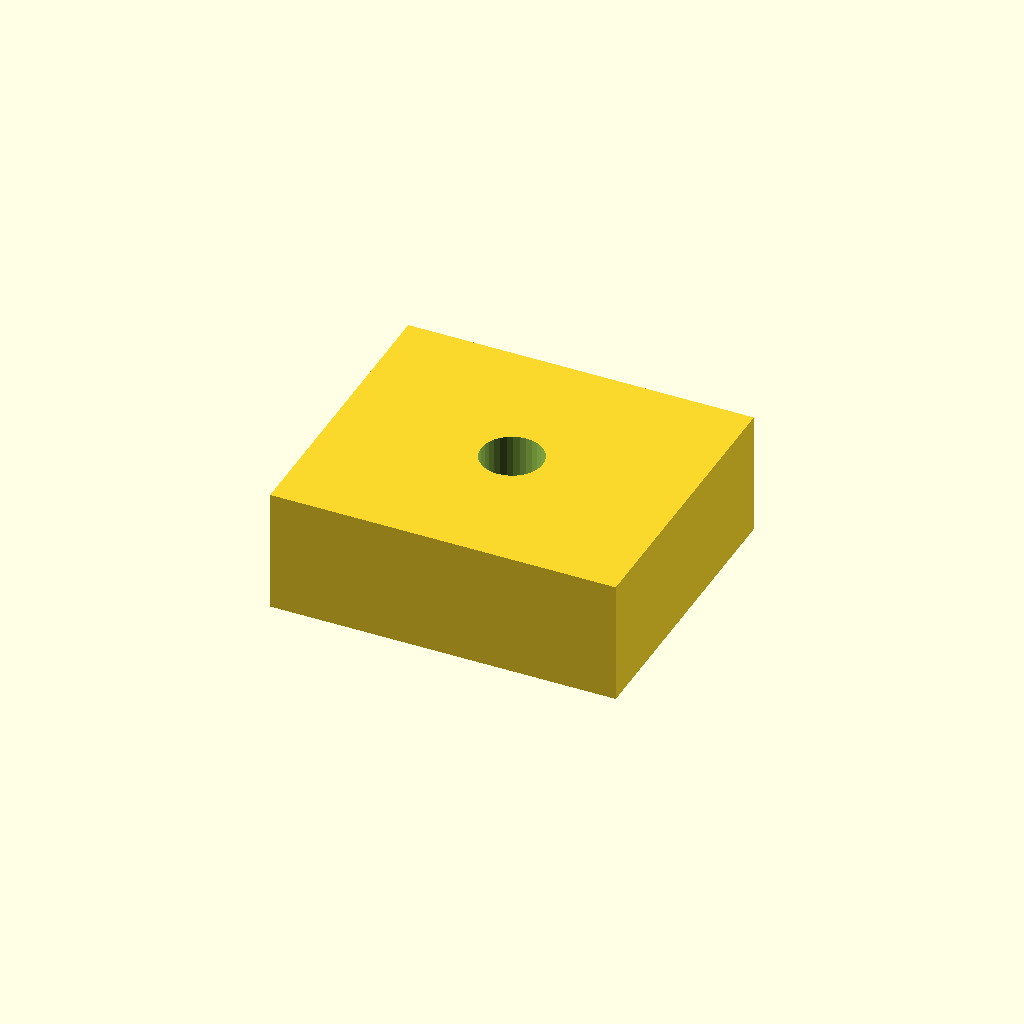
Cell 1: the model at its default parameters.
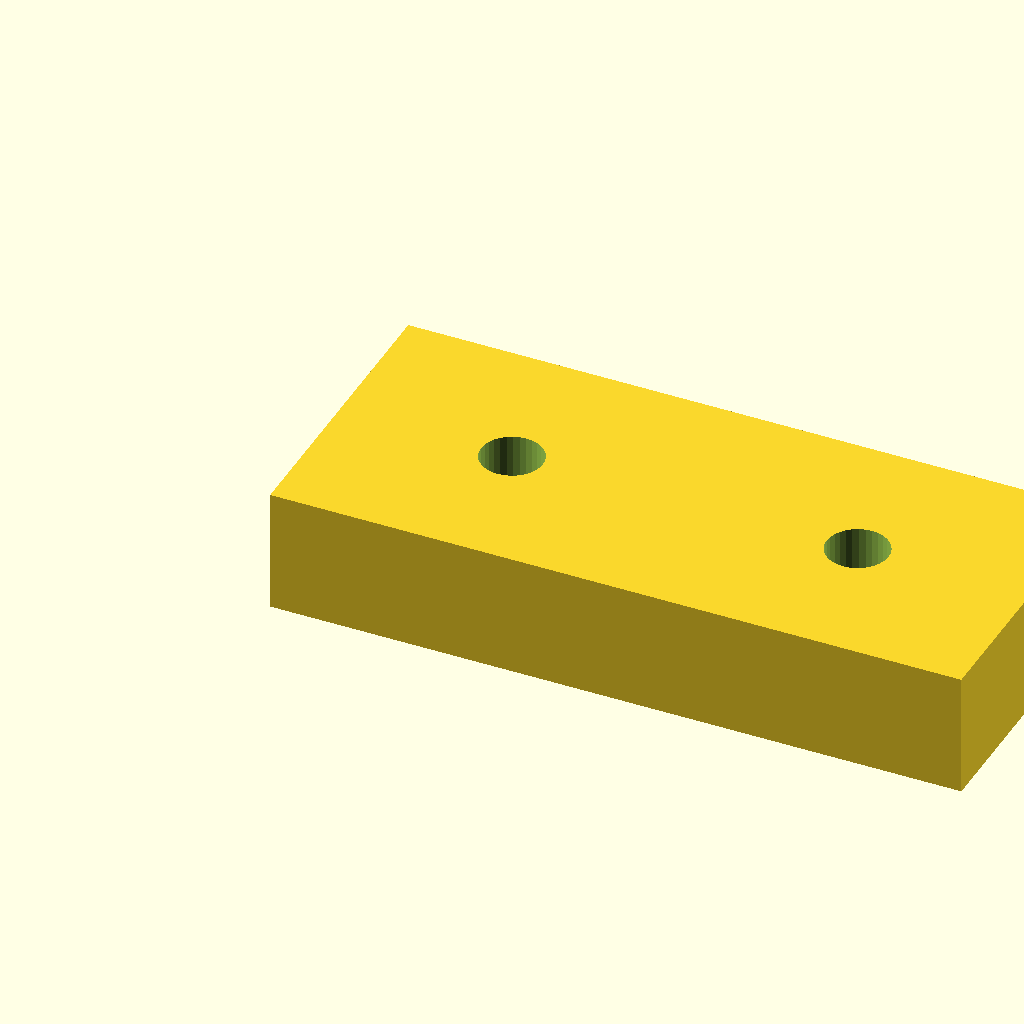
Cell 2: the same model with pad_l = 28.
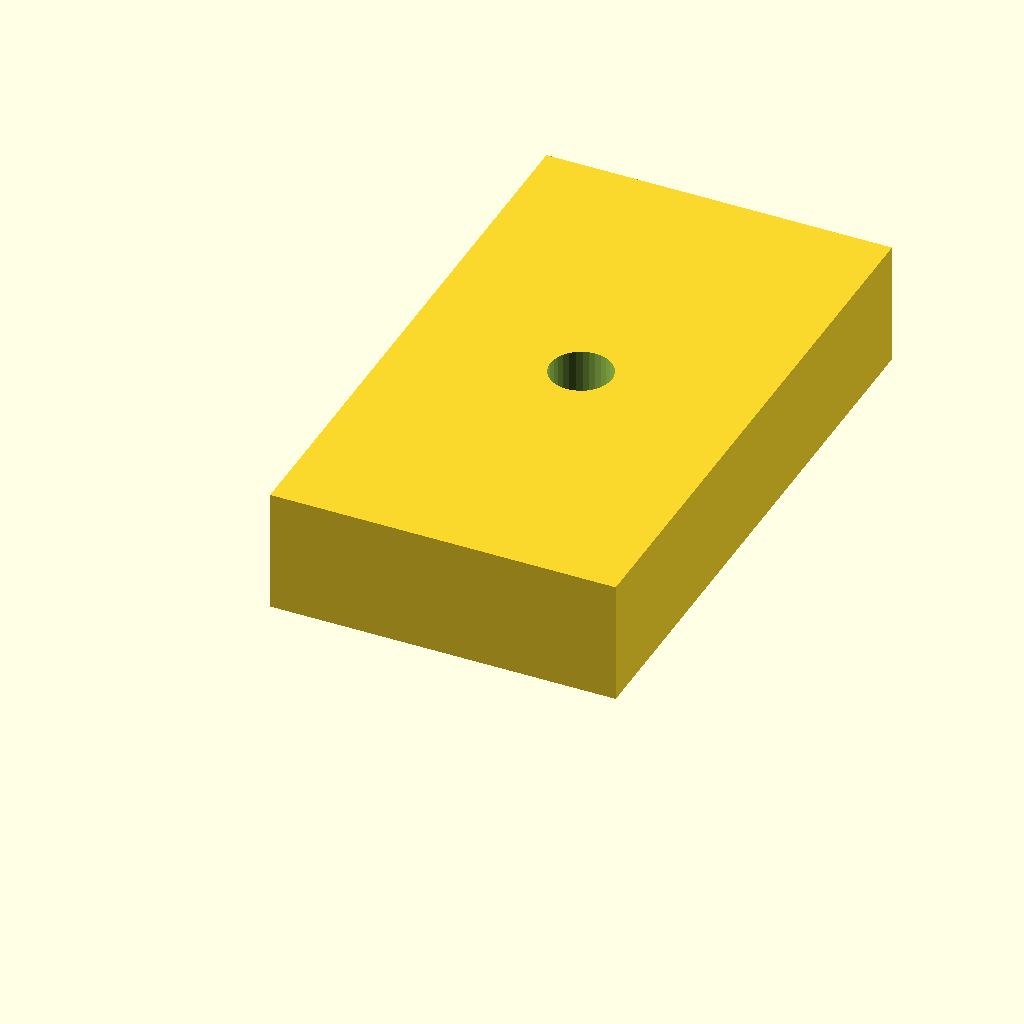
Cell 3: pad_w = 24 (everything else at default).
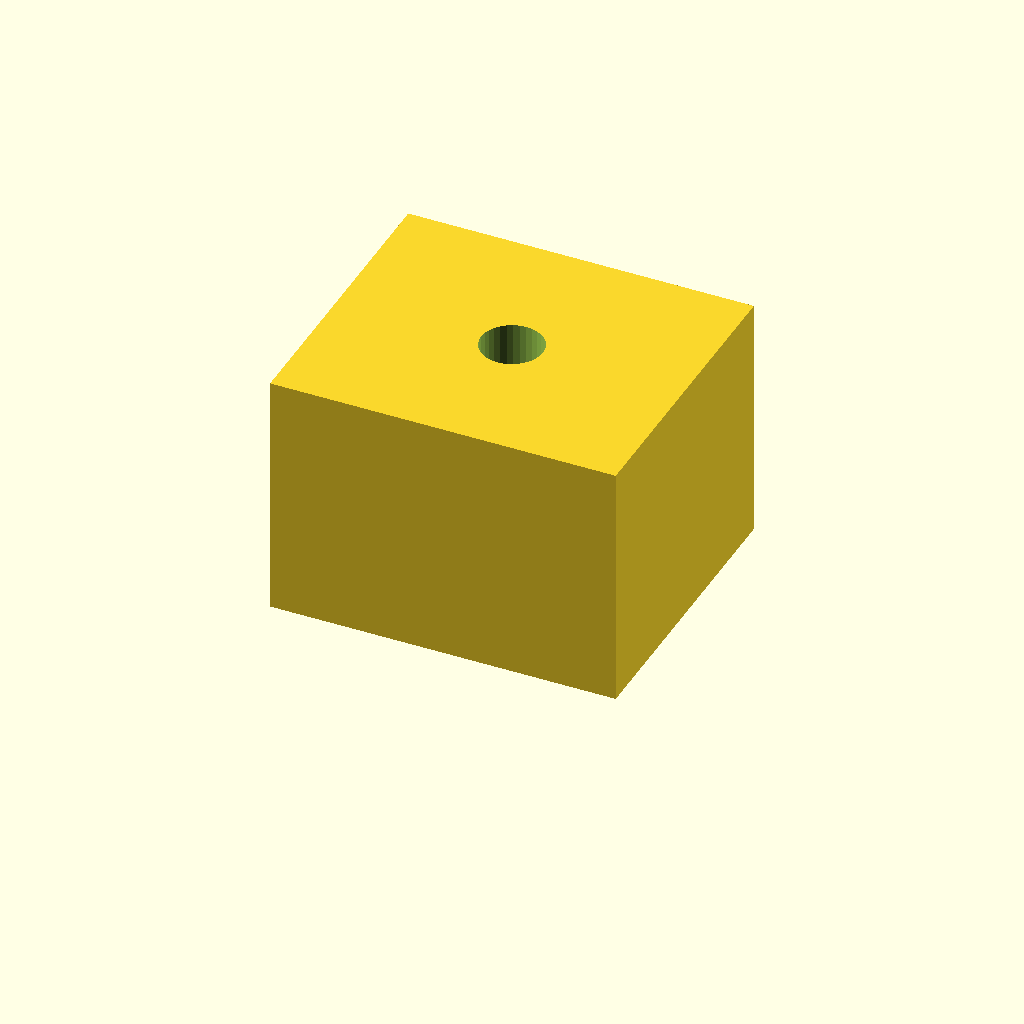
Cell 4: pad_t = 10 (everything else at default).
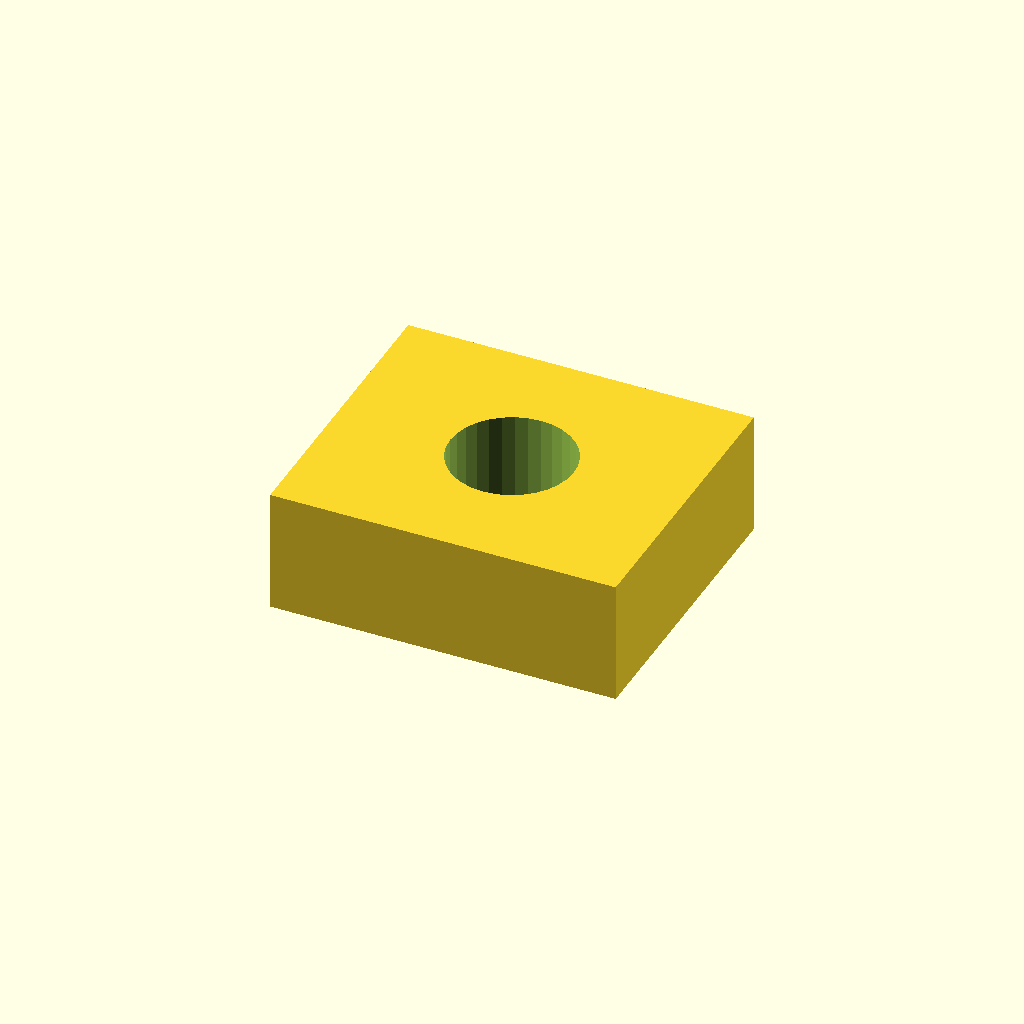
Cell 5 — hole_d set to 5, the other parameters unchanged.
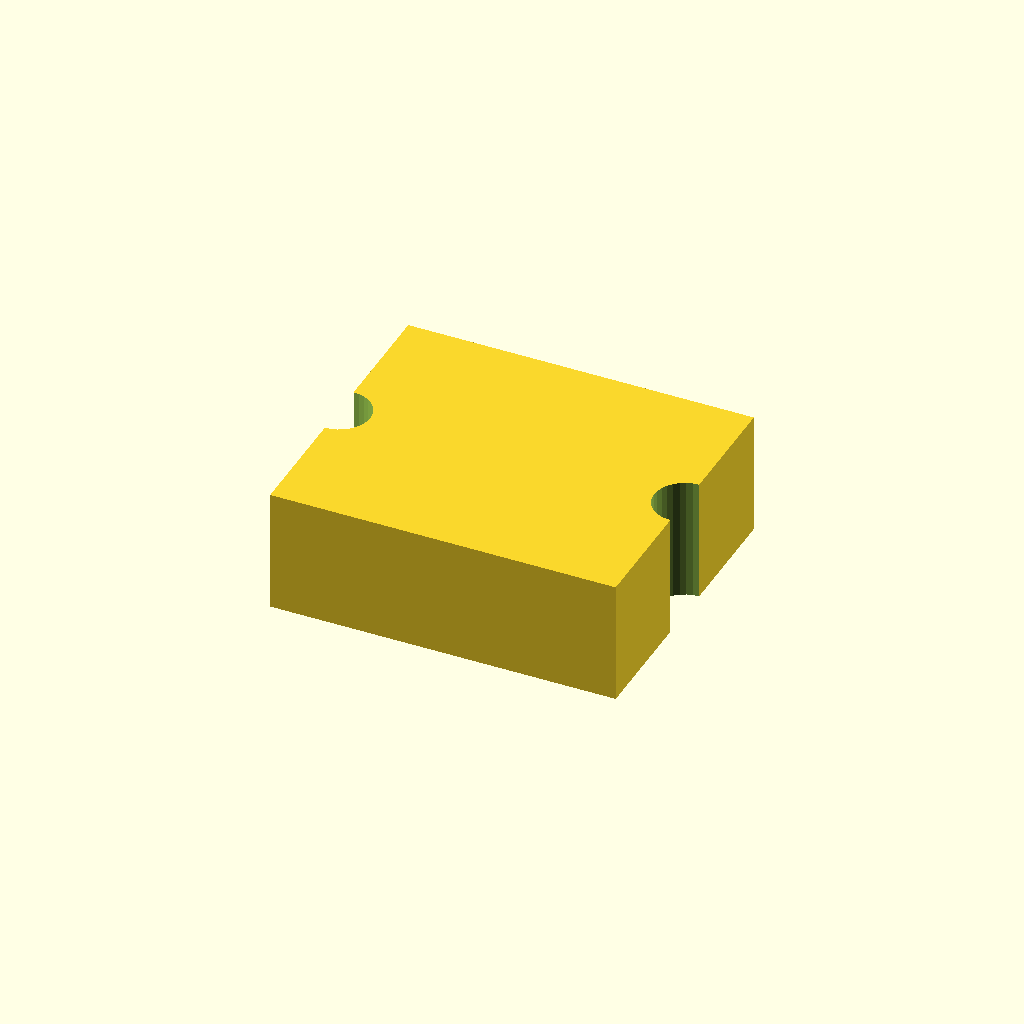
Cell 6: hole_x = 14 (everything else at default).
All cells are drawn from one camera (rotation 55°, 0°, 25°, orthographic, colour scheme Cornfield), so only the parameter changes between them.
Source of the model, optional_data/data/scale1/microfeatures/part_0041.scad:
$fn = 32;

// ----------------------------------------------------------------------
// Micro pad: two-hole pad, 5-20 mm class
// ----------------------------------------------------------------------

// --- parameters (mm) ---
pad_l = 14;               // pad length, X
pad_w = 12;               // pad width, Y
pad_t = 5;                // pad thickness, Z
hole_d = 2.5;             // hole diameter
hole_x = 7;               // X of the first hole centre

difference() {
  cube([pad_l, pad_w, pad_t]);
  for (x = [hole_x, pad_l - hole_x])
    translate([x, pad_w / 2, -1])
      cylinder(h = pad_t + 2, d = hole_d);
}
Customizer parameters (derived from the source; name, type, default, range or options):
pad_l: number, default 14
pad_w: number, default 12
pad_t: number, default 5
hole_d: number, default 2.5
hole_x: number, default 7
